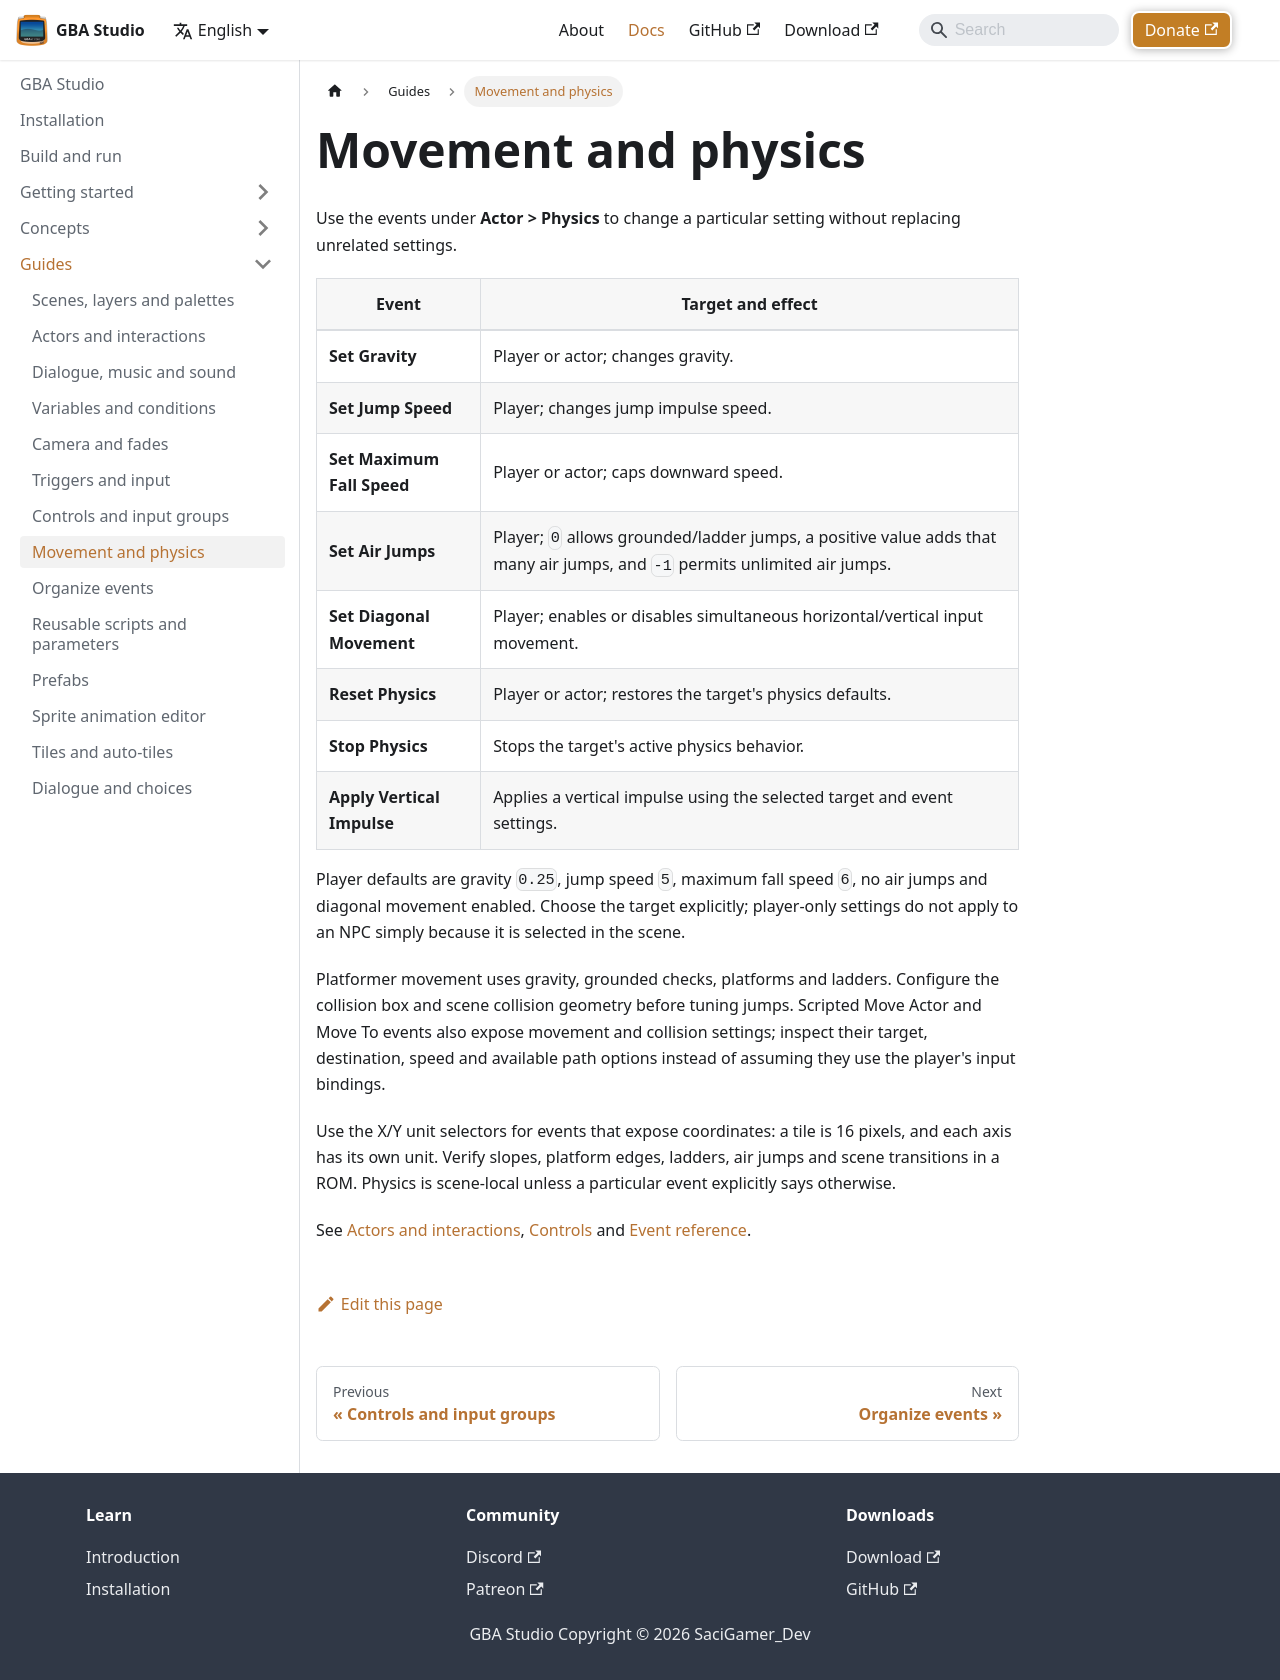

repository: SaciGamer/gba-studio-site · page: docs/guides/physics/index.html · generator: docusaurus

---
sidebar_position: 18
title: Movement and physics
description: Configure player and actor physics using focused events and test movement with collisions.
---

# Movement and physics

Use the events under **Actor > Physics** to change a particular setting without replacing unrelated settings.

| Event | Target and effect |
| --- | --- |
| **Set Gravity** | Player or actor; changes gravity. |
| **Set Jump Speed** | Player; changes jump impulse speed. |
| **Set Maximum Fall Speed** | Player or actor; caps downward speed. |
| **Set Air Jumps** | Player; `0` allows grounded/ladder jumps, a positive value adds that many air jumps, and `-1` permits unlimited air jumps. |
| **Set Diagonal Movement** | Player; enables or disables simultaneous horizontal/vertical input movement. |
| **Reset Physics** | Player or actor; restores the target's physics defaults. |
| **Stop Physics** | Stops the target's active physics behavior. |
| **Apply Vertical Impulse** | Applies a vertical impulse using the selected target and event settings. |

Player defaults are gravity `0.25`, jump speed `5`, maximum fall speed `6`, no air jumps and diagonal movement enabled. Choose the target explicitly; player-only settings do not apply to an NPC simply because it is selected in the scene.

Platformer movement uses gravity, grounded checks, platforms and ladders. Configure the collision box and scene collision geometry before tuning jumps. Scripted Move Actor and Move To events also expose movement and collision settings; inspect their target, destination, speed and available path options instead of assuming they use the player's input bindings.

Use the X/Y unit selectors for events that expose coordinates: a tile is 16 pixels, and each axis has its own unit. Verify slopes, platform edges, ladders, air jumps and scene transitions in a ROM. Physics is scene-local unless a particular event explicitly says otherwise.

See [Actors and interactions](./actors-and-interactions), [Controls](./controls) and [Event reference](../reference/events).
